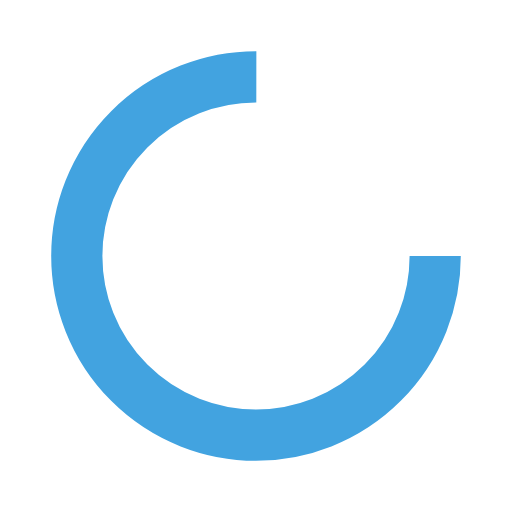
t = 0.00 s
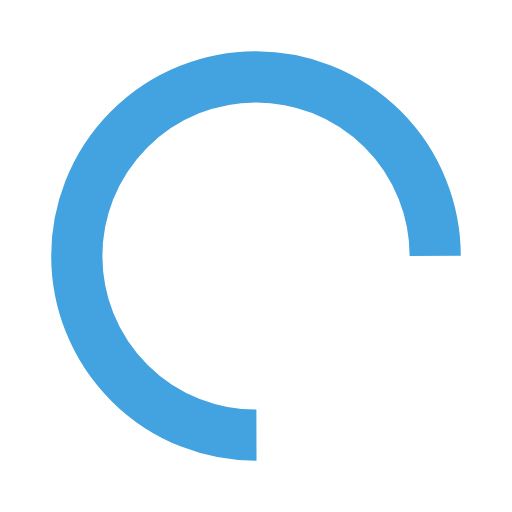
t = 0.16 s
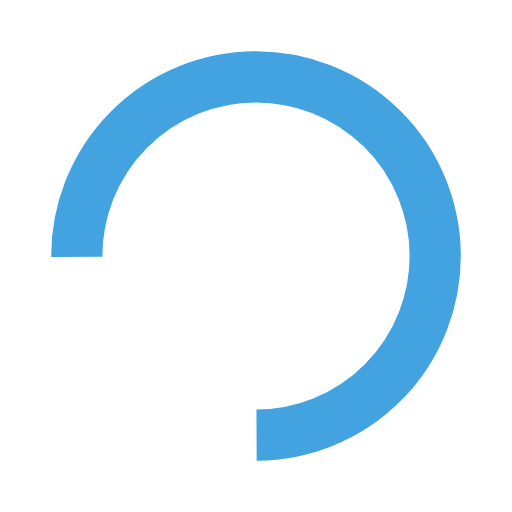
t = 0.31 s
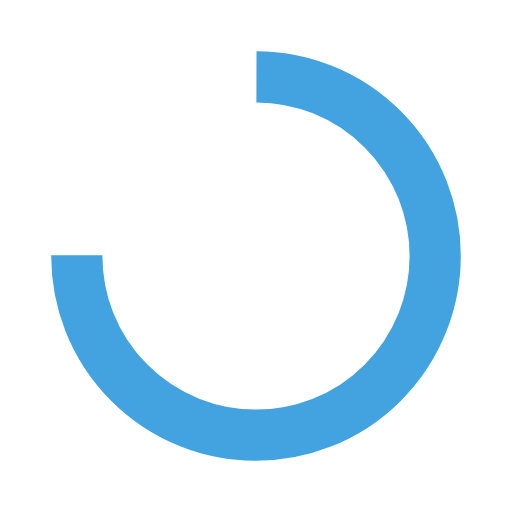
t = 0.47 s

The animated SVG that drew these frames (rendered in a browser with its animation timeline set to each time). Animation: 1 SMIL element (animateTransform=1); one cycle of 0.62 s, repeats indefinitely.

<?xml version="1.0" encoding="utf-8"?>
<svg xmlns="http://www.w3.org/2000/svg" xmlns:xlink="http://www.w3.org/1999/xlink" style="margin: auto; background: none; display: block; shape-rendering: auto;" width="200px" height="200px" viewBox="0 0 100 100" preserveAspectRatio="xMidYMid">
<circle cx="50" cy="50" fill="none" stroke="#42a3e0" stroke-width="10" r="35" stroke-dasharray="164.93361431346415 56.97787143782138">
  <animateTransform attributeName="transform" type="rotate" repeatCount="indefinite" dur="0.625s" values="0 50 50;360 50 50" keyTimes="0;1"></animateTransform>
</circle>
<!-- [ldio] generated by https://loading.io/ --></svg>